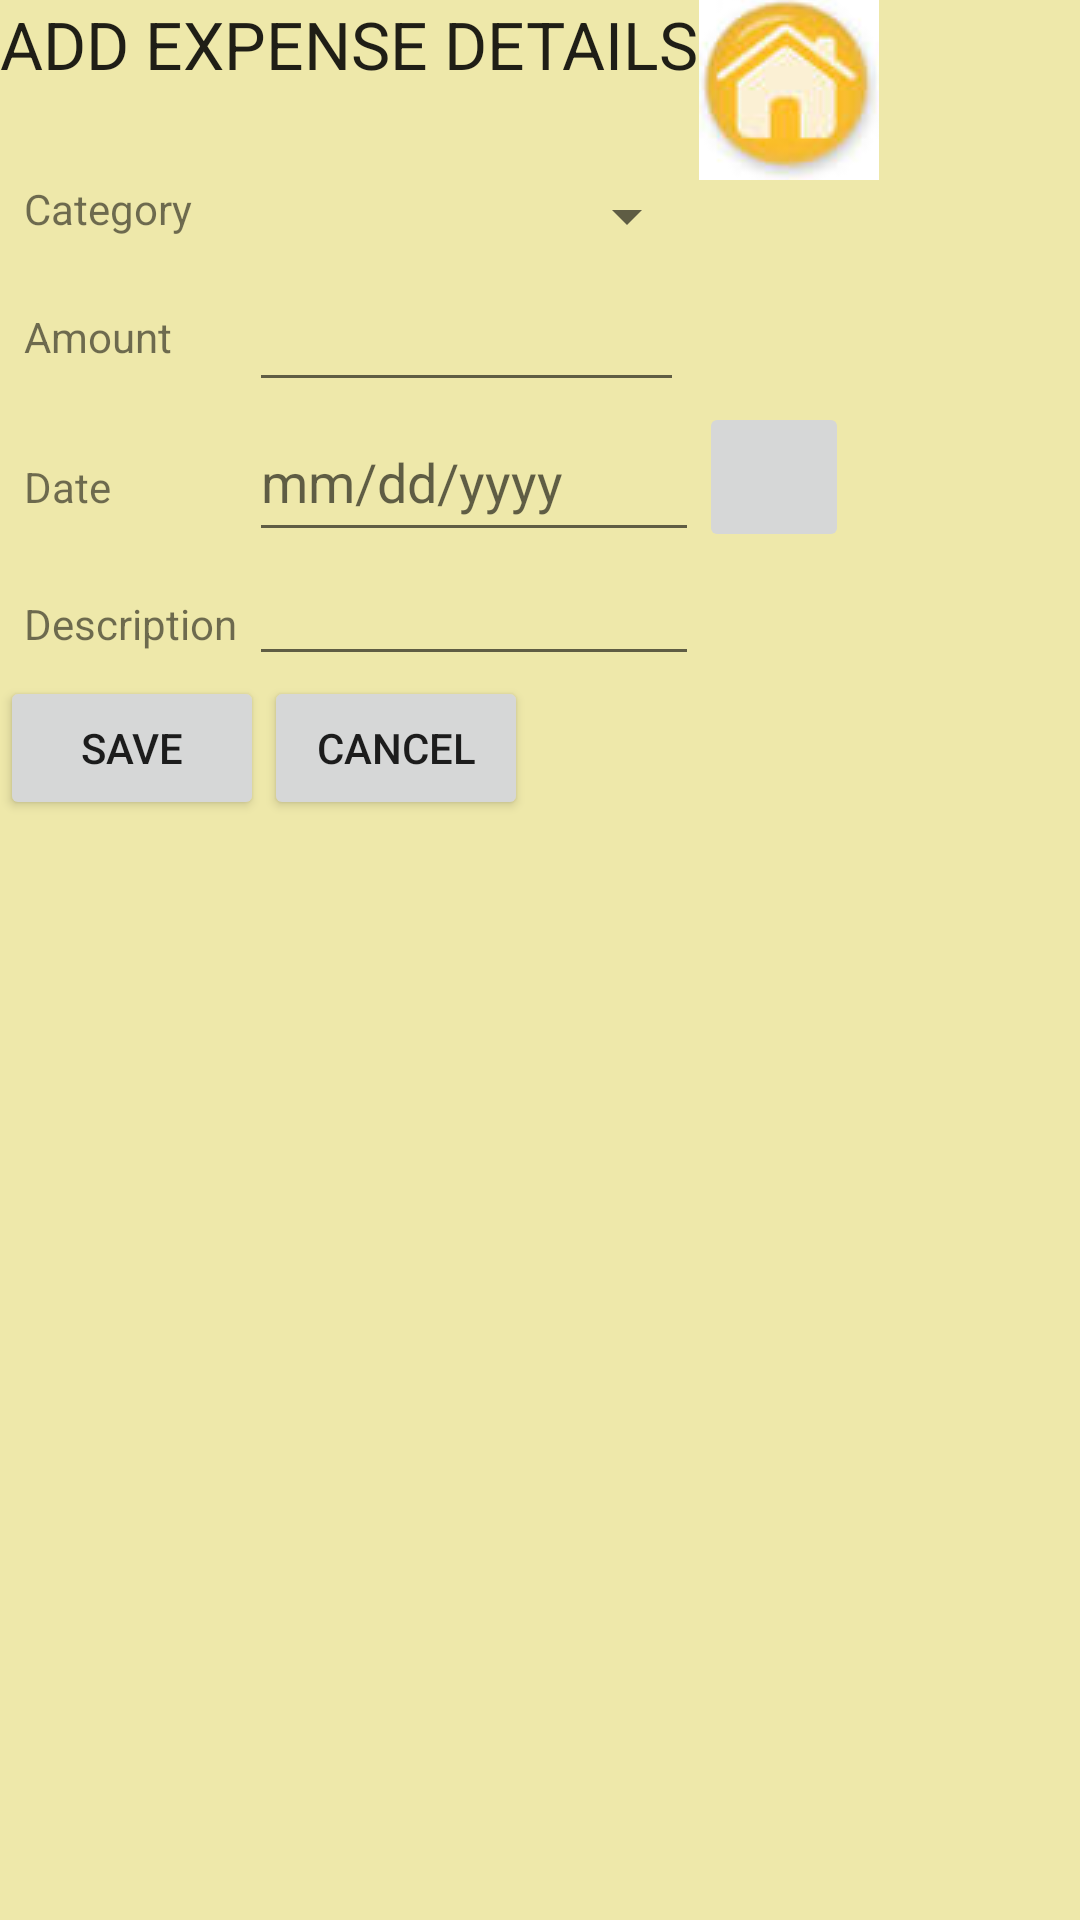

Write the Android layout XML for this screen, with the resource values it uses.
<!-- AndroidManifest.xml: application theme AppTheme -->
<!-- res/layout/activity_addexpense.xml -->
<?xml version="1.0" encoding="utf-8"?>
<RelativeLayout xmlns:android="http://schemas.android.com/apk/res/android"
    android:layout_width="match_parent" android:layout_height="match_parent"
    android:id="@+id/AddExpenseActivity"
    android:background="@color/golden"
    android:theme="@style/AppTheme">

    <LinearLayout
        android:layout_width="wrap_content"
        android:layout_height="wrap_content"
        android:id="@+id/layout1">

    <TextView
        android:layout_width="wrap_content"
        android:layout_height="wrap_content"
        android:layout_gravity="center_horizontal"
        android:gravity="center_horizontal"
        android:textAppearance="?android:attr/textAppearanceLarge"
        android:text="@string/label_addexpense"
        android:id="@+id/label_AddExpense" />

    <ImageButton
        android:layout_width="60dip"
        android:layout_height="60dip"
        android:src="@drawable/home_icon"
        android:layout_alignParentRight="true"
        android:id="@+id/buttonHome"/>
    </LinearLayout>

    <TableLayout
        android:id="@+id/mainTable"
        android:layout_width="wrap_content"
        android:layout_height="wrap_content"
        android:layout_below="@+id/layout1"
        android:layout_marginLeft="5dip"
        android:layout_marginRight="5dip"
        android:paddingLeft="3dip"
        android:paddingRight="3dip" >

        <TableRow>
            <TextView
                android:layout_width="75dip"
                android:layout_height="wrap_content"
                android:text="@string/label_category"
                android:id="@+id/labelCategory" />
            <Spinner
                android:layout_width="75dip"
                android:layout_height="wrap_content"
                android:id="@+id/spinnerCategory"
                android:prompt="@string/prompt_select"
                android:spinnerMode="dropdown"
                android:focusable="true"
                android:focusableInTouchMode="true"
                android:visibility="visible" />
        </TableRow>

        <TableRow>
            <TextView
                android:layout_width="75dip"
                android:layout_height="wrap_content"
                android:text="@string/label_amount"
                android:id="@+id/labelAmount" />

            <EditText
                android:layout_width="100dip"
                android:layout_height="50dip"
                android:inputType="numberDecimal"
                android:ems="10"
                android:id="@+id/amount"
                android:layout_marginRight="5dip"
                android:maxLength="10"/>

        </TableRow>

        <TableRow>
            <TextView
                android:layout_height="wrap_content"
                android:layout_width="75dip"
                android:text="@string/label_date"
                android:id="@+id/labelDate" />
            <EditText
                android:layout_height="50dip"
                android:layout_width="100dip"
                android:id="@+id/editText1"
                android:inputType="date"
                android:ems="10"
                android:width="5dp"
                android:hint="mm/dd/yyyy">
            </EditText>
            <ImageButton
                android:layout_height="50dip"
                android:layout_width="50dip"
                android:id="@+id/calendaricon"
                android:src="@drawable/calendar_icon"
                android:contentDescription="@string/label_description"/>
        </TableRow>


        <TableRow>
            <TextView
                android:layout_width="75dip"
                android:layout_height="wrap_content"
                android:text="@string/label_description"
                android:id="@+id/labelDescription"/>

            <EditText
                android:layout_width="150dip"
                android:layout_height="wrap_content"
                android:inputType="textMultiLine"
                android:ems="10"
                android:id="@+id/description"
                android:layout_column="1" />


        </TableRow>
    </TableLayout>

    <Button
        android:layout_height="wrap_content"
        android:layout_width="wrap_content"
        android:text="@string/button_save"
        android:id="@+id/buttonSave"
        android:layout_gravity="center_horizontal"
        android:layout_below="@+id/mainTable"/>

    <Button
        android:layout_height="wrap_content"
        android:layout_width="wrap_content"
        android:text="@string/button_cancel"
        android:id="@+id/buttonCancel"
        android:layout_gravity="center_horizontal"
        android:layout_below="@+id/mainTable"
        android:layout_toRightOf="@+id/buttonSave" />

    <Button
        android:layout_width="wrap_content"
        android:layout_height="wrap_content"
        android:text="@string/button_delete"
        android:id="@+id/buttonDelete"
        android:layout_below="@id/mainTable"
        android:layout_toRightOf="@+id/buttonCancel"
        android:visibility="gone"/>


</RelativeLayout>
<!-- resources referenced by this layout -->
<resources>
  <color name="golden">#EEE8AA</color>
  <!-- drawable home_icon: jpg bitmap (drawable, 1579 bytes) -->
  <string name="button_cancel">Cancel</string>
  <string name="button_delete">Delete</string>
  <string name="button_save">Save</string>
  <string name="label_addexpense">ADD EXPENSE DETAILS</string>
  <string name="label_amount">Amount</string>
  <string name="label_category">Category</string>
  <string name="label_date">Date</string>
  <string name="label_description">Description</string>
  <string name="prompt_select">Select</string>
  <style name="AppTheme" parent="Theme.AppCompat.Light.DarkActionBar">
          <item name="android:background">@color/golden</item>
          
      </style>
</resources>
